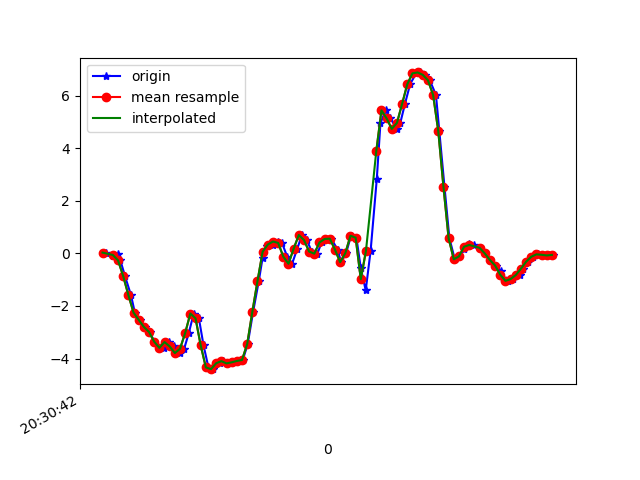

Data behind this chart, as committed beside it:
1618777842492, 1473526394425332, 0.031234872, -0.2864179, 0.02330987
1618777842522, 1473526413463268, -0.08239, -0.02619, -0.05366
1618777842538, 1473526432476404, -0.03718, 0.1815, 9.7E-5
1618777842549, 1473526451514324, -0.2644, -0.2595, 0.01354
1618777842567, 1473526470552260, -0.8655, 0.1571, 0.007427
1618777842590, 1473526489578196, -1.584, -0.1044, 0.1406
1618777842605, 1473526508590228, -2.251, -0.5088, 0.1736
1618777842624, 1473526527627028, -2.527, -0.2241, 0.2151
1618777842643, 1473526546663828, -2.797, -0.6041, 0.3055
1618777842662, 1473526565700628, -2.99, -0.7165, 0.3446
1618777842681, 1473526584737428, -3.359, -0.5381, 0.4289
1618777842704, 1473526603737684, -3.606, -0.9669, 0.5658
1618777842719, 1473526622773716, -3.584, -0.8447, 0.578
1618777842738, 1473526641809780, -3.374, -0.725, 0.7368
1618777842757, 1473526660845812, -3.541, -1.421, 0.8211
1618777842778, 1473526679857076, -3.792, -1.28, 0.7783
1618777842796, 1473526698879508, -3.63, -1.526, 0.8907
1618777842814, 1473526717914836, -3.028, -2.018, 0.8871
1618777842833, 1473526736950164, -2.288, -2.316, 0.9066
1618777842853, 1473526755985492, -2.467, -2.314, 0.9262
1618777842871, 1473526774996020, -3.495, -2.605, 0.8968
1618777842890, 1473526794032660, -4.338, -2.887, 0.7991
1618777842909, 1473526813068052, -4.405, -2.982, 0.6965
1618777842934, 1473526832103444, -4.179, -3.001, 0.5267
1618777842947, 1473526851114004, -4.099, -3.041, 0.3165
1618777842973, 1473526870149396, -4.186, -2.974, 0.06485
1618777842987, 1473526889202964, -4.143, -2.758, -0.1306
1618777843010, 1473526908238996, -4.093, -2.449, -0.1111
1618777843023, 1473526927250324, -4.057, -2.189, -0.06099
1618777843042, 1473526946286420, -3.453, -1.776, -0.02678
1618777843063, 1473526965322516, -2.224, -1.159, 0.06241
1618777843085, 1473526984358612, -1.05, -0.4733, 0.2041
1618777843100, 1473527003382100, -0.1557, 0.1998, 0.3202
1618777843118, 1473527022418580, 0.2927, 0.7814, 0.3226
1618777843139, 1473527041455060, 0.3379, 1.225, 0.3422
1618777843159, 1473527060491540, 0.4527, 1.764, 0.5254
1618777843175, 1473527079528020, 0.399, 2.257, 0.5389
1618777843195, 1473527098545428, -0.1239, 2.669, 0.4815
1618777843214, 1473527117582100, -0.3927, 3.116, 0.7014
1618777843234, 1473527136618708, 0.1791, 3.747, 1.029
1618777843252, 1473527155655380, 0.7007, 4.17, 0.9824
1618777843271, 1473527174691988, 0.5077, 4.385, 0.6501
1618777843290, 1473527193696340, 0.06911, 4.455, 0.4937
1618777843312, 1473527212732820, -0.009082, 4.756, 0.7649
1618777843328, 1473527231769236, 0.4185, 5.509, 1.025
1618777843347, 1473527250805652, 0.5492, 6.098, 0.8944
1618777843366, 1473527269817300, 0.5615, 6.046, 0.7551
1618777843390, 1473527288853780, 0.1436, 5.93, 0.7515
1618777843404, 1473527307891412, -0.3341, 5.947, 0.7392
1618777843423, 1473527326927956, 0.009244, 5.773, 0.5474
1618777843442, 1473527345939540, 0.6714, 5.23, 0.2554
1618777843463, 1473527364975956, 0.5993, 4.305, 0.1333
1618777843480, 1473527384012500, -0.5601, 3.349, 0.02209
1618777843499, 1473527403047636, -1.406, 2.544, -0.2467
1618777843518, 1473527422059348, 0.09721, 1.694, -0.3579
1618777843542, 1473527441095764, 2.841, 1.01, -0.4556
1618777843556, 1473527460132180, 4.95, 0.4869, -0.4825
1618777843576, 1473527479168724, 5.445, -0.0775, -0.243
1618777843595, 1473527498203476, 5.136, -0.6114, 0.2713
1618777843619, 1473527517215060, 4.74, -0.973, 0.705
1618777843633, 1473527536251476, 4.967, -1.138, 1.136
... 31 more rows
